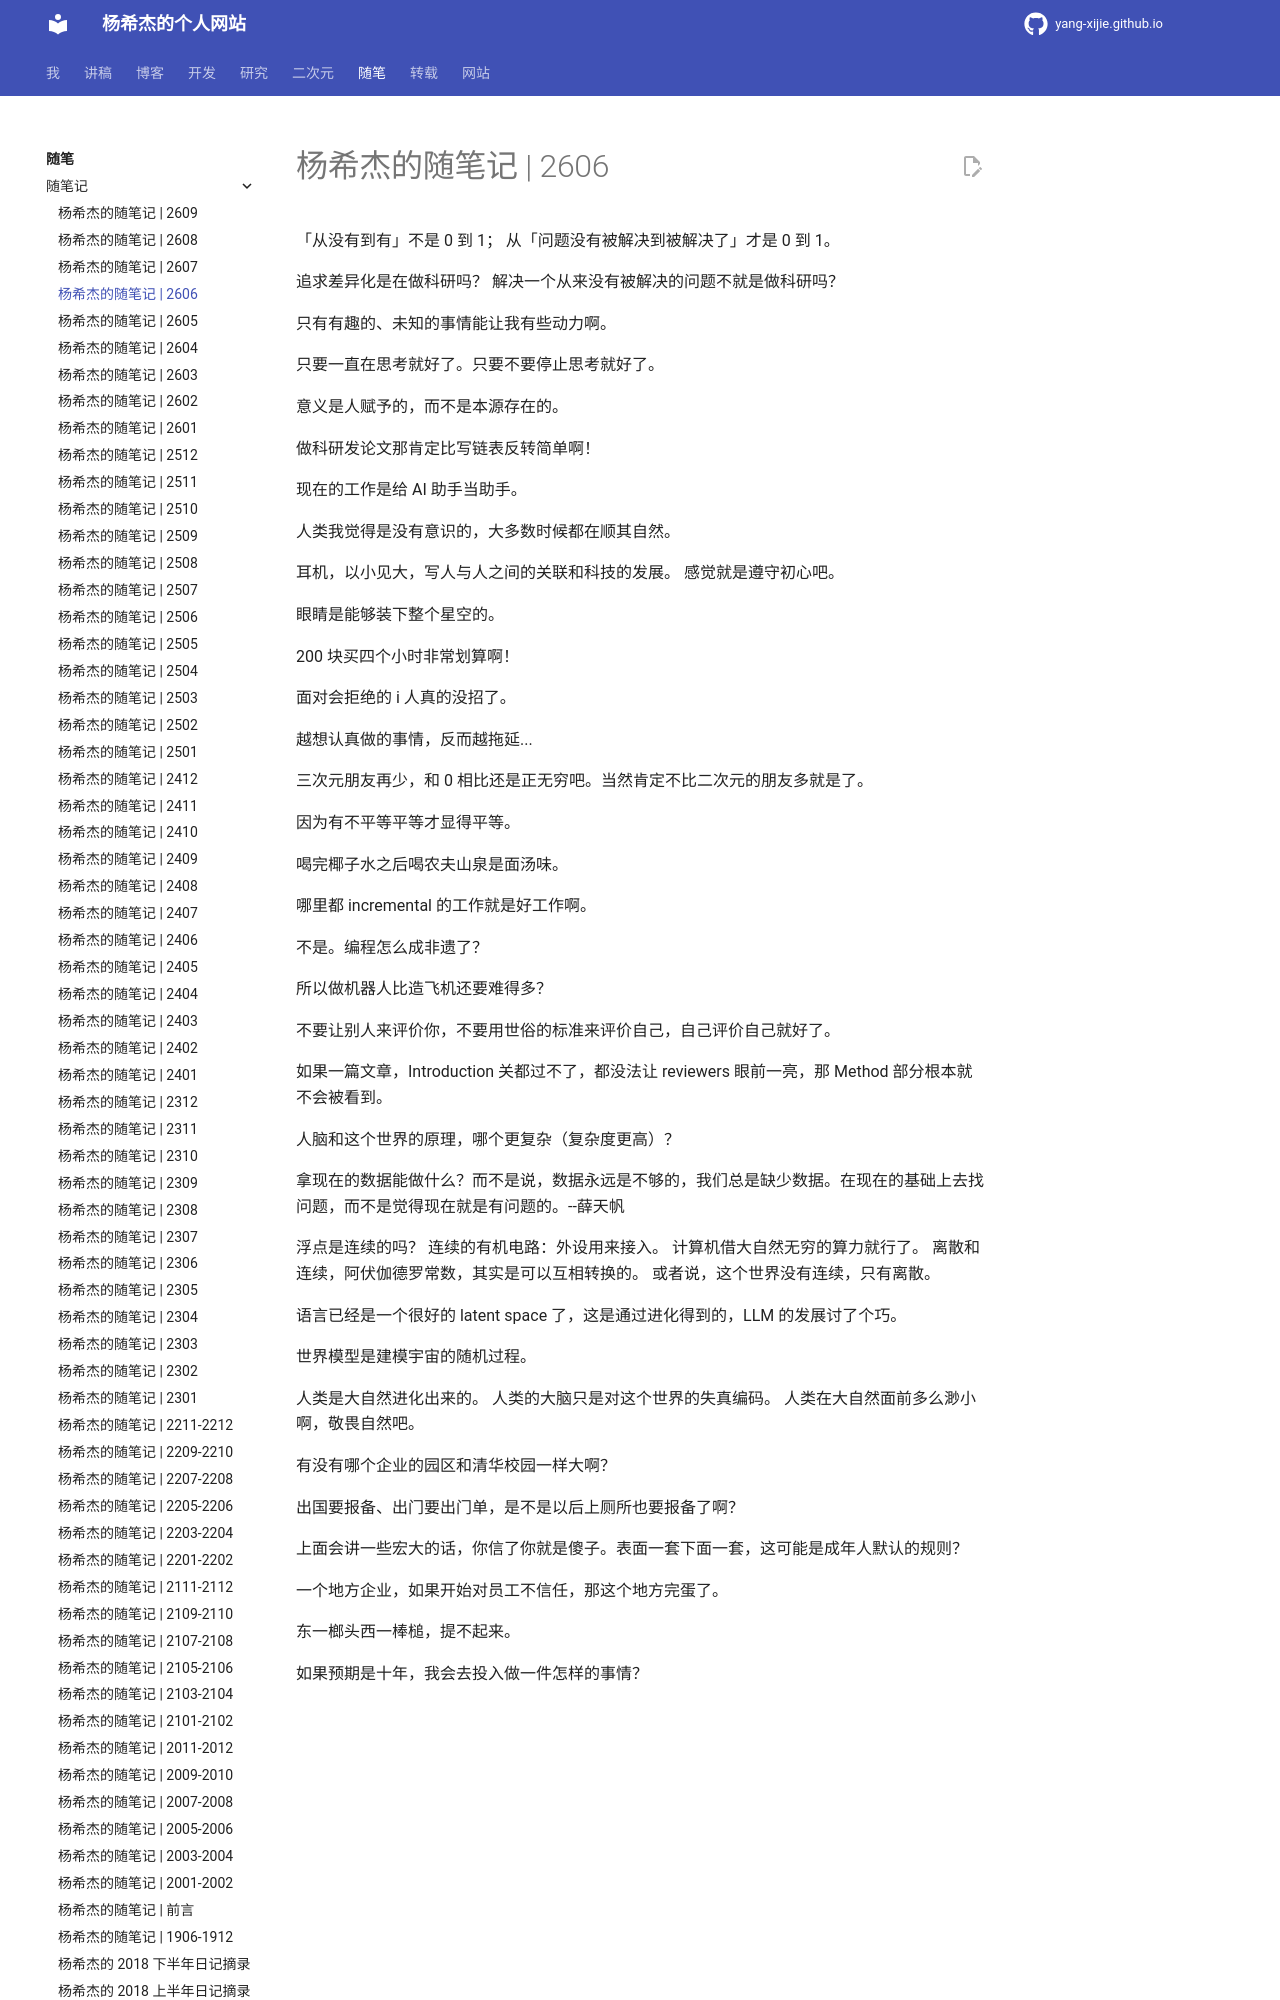

repository: Yang-Xijie/yang-xijie.github.io · page: ESSAY/Jottings/2606/index.html · generator: mkdocs

# 杨希杰的随笔记 | 2606

「从没有到有」不是 0 到 1；
从「问题没有被解决到被解决了」才是 0 到 1。

追求差异化是在做科研吗？
解决一个从来没有被解决的问题不就是做科研吗？

只有有趣的、未知的事情能让我有些动力啊。

只要一直在思考就好了。只要不要停止思考就好了。

意义是人赋予的，而不是本源存在的。

做科研发论文那肯定比写链表反转简单啊！

现在的工作是给 AI 助手当助手。

人类我觉得是没有意识的，大多数时候都在顺其自然。

耳机，以小见大，写人与人之间的关联和科技的发展。
感觉就是遵守初心吧。

眼睛是能够装下整个星空的。

200 块买四个小时非常划算啊！

面对会拒绝的 i 人真的没招了。

越想认真做的事情，反而越拖延...

三次元朋友再少，和 0 相比还是正无穷吧。当然肯定不比二次元的朋友多就是了。

因为有不平等平等才显得平等。

喝完椰子水之后喝农夫山泉是面汤味。

哪里都 incremental 的工作就是好工作啊。

不是。编程怎么成非遗了？

所以做机器人比造飞机还要难得多？

不要让别人来评价你，不要用世俗的标准来评价自己，自己评价自己就好了。
